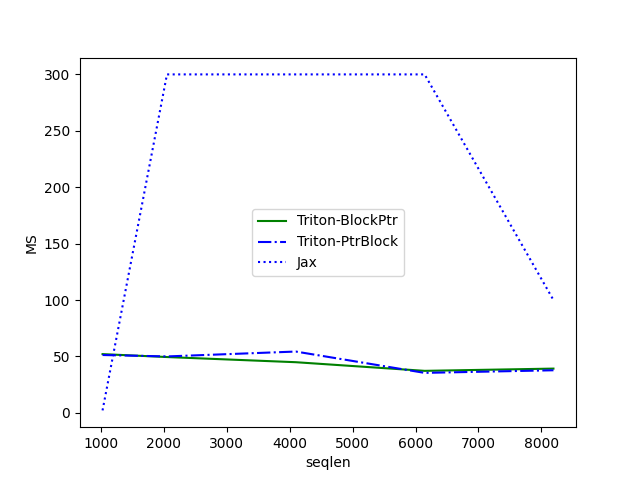

Data behind this chart, as committed beside it:
seqlen, Triton-BlockPtr, Triton-PtrBlock, Jax
1024, 52.08, 51.29, 2.199
2048, 49.49, 50.03, 300
4096, 44.91, 54.36, 300
6144, 37.25, 35.46, 300
8192, 39.24, 37.77, 100
